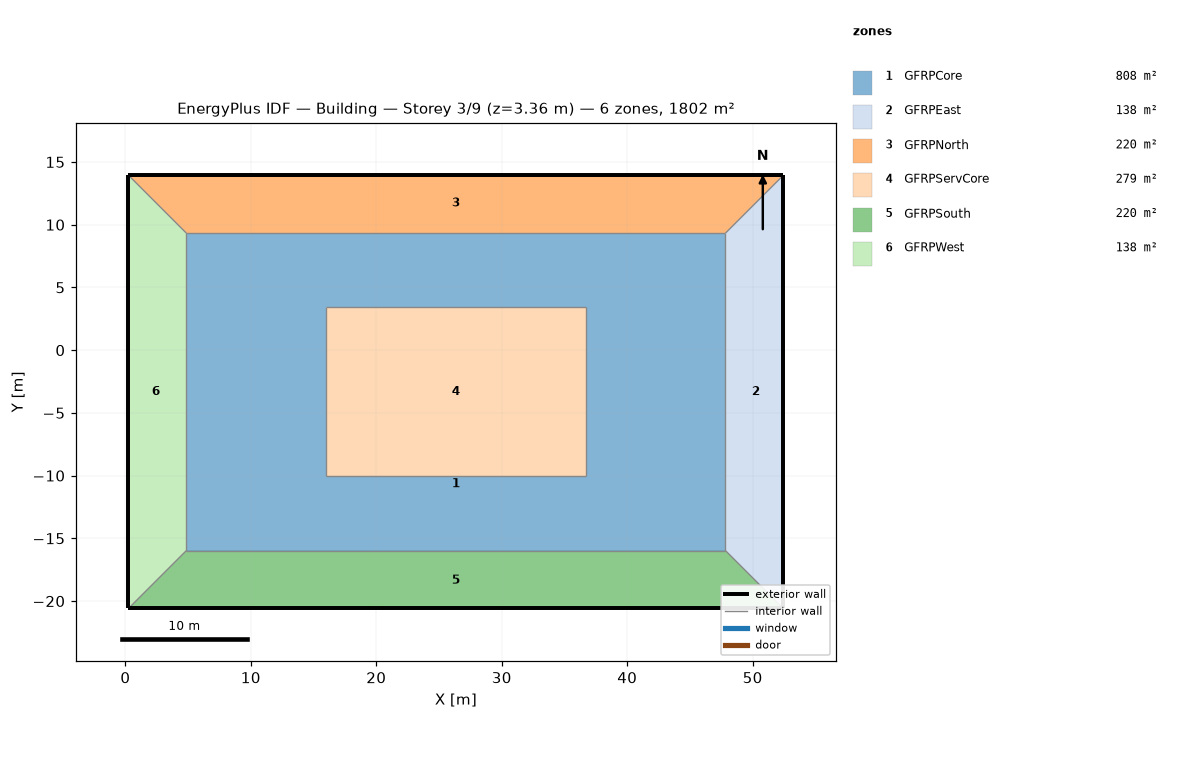
=== STOREY PLAN SPEC (per zone: floor XY polygon, exterior-wall plan segments, windows/doors) ===
zone 1: GFRPCore  (808.5 m²)
  floor: (4.86, -15.98) (4.86, -3.32) (15.98, -3.32) (15.98, -10.05) (36.71, -10.05) (36.71, -3.32) (47.83, -3.32) (47.83, -15.98)
  floor: (4.86, -3.32) (4.86, 9.33) (47.83, 9.33) (47.83, -3.32) (36.71, -3.32) (36.71, 3.40) (15.98, 3.40) (15.98, -3.32)
zone 2: GFRPEast  (138.0 m²)
  floor: (52.45, -20.59) (47.83, -15.98) (47.83, 9.33) (52.45, 13.94)
  exterior wall: (52.45, -20.59) – (52.45, 13.94)  [34.5 m]
  interior walls: 3
zone 3: GFRPNorth  (219.5 m²)
  floor: (4.86, 9.33) (0.25, 13.94) (52.45, 13.94) (47.83, 9.33)
  exterior wall: (52.45, 13.94) – (0.25, 13.94)  [52.2 m]
  interior walls: 1
zone 4: GFRPServCore  (279.0 m²)
  floor: (15.97, -10.05) (15.97, 3.40) (36.71, 3.40) (36.71, -10.05)
  interior walls: 4
zone 5: GFRPSouth  (219.5 m²)
  floor: (0.25, -20.59) (4.86, -15.98) (47.83, -15.98) (52.45, -20.59)
  exterior wall: (0.25, -20.59) – (52.45, -20.59)  [52.2 m]
  interior walls: 1
zone 6: GFRPWest  (138.0 m²)
  floor: (0.25, -20.59) (0.25, 13.94) (4.86, 9.33) (4.86, -15.98)
  exterior wall: (0.25, 13.94) – (0.25, -20.59)  [34.5 m]
  interior walls: 3

=== DERIVED (storey summary) ===
Building: Building
Storey: 3 of 9  (floor level z = 3.36 m)
Storey gross floor area: 1802.5 m²
Zones on this storey: 6
  - GFRPCore: floor 808.5 m²
  - GFRPEast: floor 138.0 m²; exterior wall 34.5 m (20.7 m²); WWR 0.0%
  - GFRPNorth: floor 219.5 m²; exterior wall 52.2 m (31.3 m²); WWR 0.0%
  - GFRPServCore: floor 279.0 m²
  - GFRPSouth: floor 219.5 m²; exterior wall 52.2 m (31.3 m²); WWR 0.0%
  - GFRPWest: floor 138.0 m²; exterior wall 34.5 m (20.7 m²); WWR 0.0%
Zone adjacency: (none detected)